Run: headless pygame with SDL's dummy video driver; simulated clock (each Clock.tick advances the game by its frame time, no real sleeping); random seed 0; keys injected as events and as key.get_pressed() state; no mouse input.
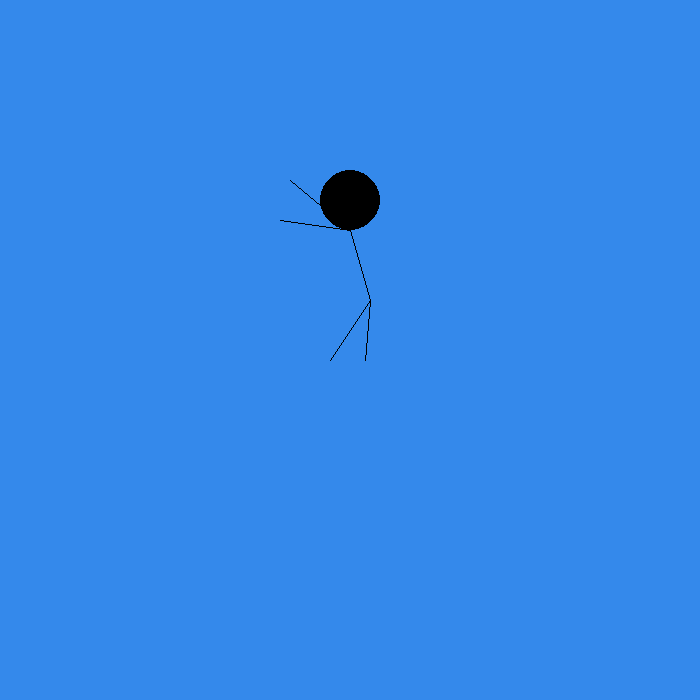
Frame 1 of 4 · flips 1–60 · no input
Frame 2 of 4 · flips 61–180 · tapped SPACE, RETURN · held RIGHT (→), D · screen unchanged from frame 1, image omitted
Frame 3 of 4 · flips 181–300 · held DOWN (↓), S · screen unchanged from frame 2, image omitted
Frame 4 of 4 · flips 301–420 · held LEFT (←), A, UP (↑), W · screen unchanged from frame 3, image omitted

The pygame program that drew these frames:

import pygame, math, time, sys
from pygame import gfxdraw

black = (0, 0, 0)
white = (255, 255, 255)
blue = (52, 137, 235)

def draw_body1(hands_direction="down"):
	pygame.draw.circle(screen, black, (350, 200), 30)
	pygame.draw.line(screen, black, (350, 230), (370, 300))
	pygame.draw.line(screen, black, (370, 300), (330, 360))
	pygame.draw.line(screen, black, (370, 300), (365, 360))

	if hands_direction == "down":
		pygame.draw.line(screen, black, (350, 230), (320, 280))
		pygame.draw.line(screen, black, (350, 230), (345, 280))
	else:
		pygame.draw.line(screen, black, (350, 230), (280, 220))
		pygame.draw.line(screen, black, (350, 230), (290, 180))

def draw_body2(hands_direction="down"):
	pygame.draw.circle(screen, black, (350, 200), 30)
	pygame.draw.line(screen, black, (350, 230), (340, 300))
	pygame.draw.line(screen, black, (340, 300), (350, 360))
	pygame.draw.line(screen, black, (340, 300), (385, 360))

	if hands_direction == "down":
		pygame.draw.line(screen, black, (350, 230), (385, 280))
		pygame.draw.line(screen, black, (350, 230), (360, 280))
	else:
		pygame.draw.line(screen, black, (350, 230), (420, 220))
		pygame.draw.line(screen, black, (350, 230), (410, 180))

def change_man(flag):
	if flag == 0:
		draw_body1()
	elif flag == 1:
		draw_body2()
	elif flag == 2:
		draw_body2("up")
	elif flag == 3:
		draw_body1("up")

	pygame.display.update()

def dancing_man():
	flag = 0
	while True:
		for event in pygame.event.get():
			if event.type == pygame.QUIT:
				pygame.quit()
				sys.exit()

		change_man(flag)
		pygame.time.delay(500)
		screen.blit(background, (0, 0))
		screen.fill(blue)

		flag += 1
		if flag == 4:
			flag = 0

pygame.init()
size = [700, 700]
background = pygame.Surface(size)
screen = pygame.display.set_mode(size)
screen.fill(blue)

dancing_man()
pygame.quit()
